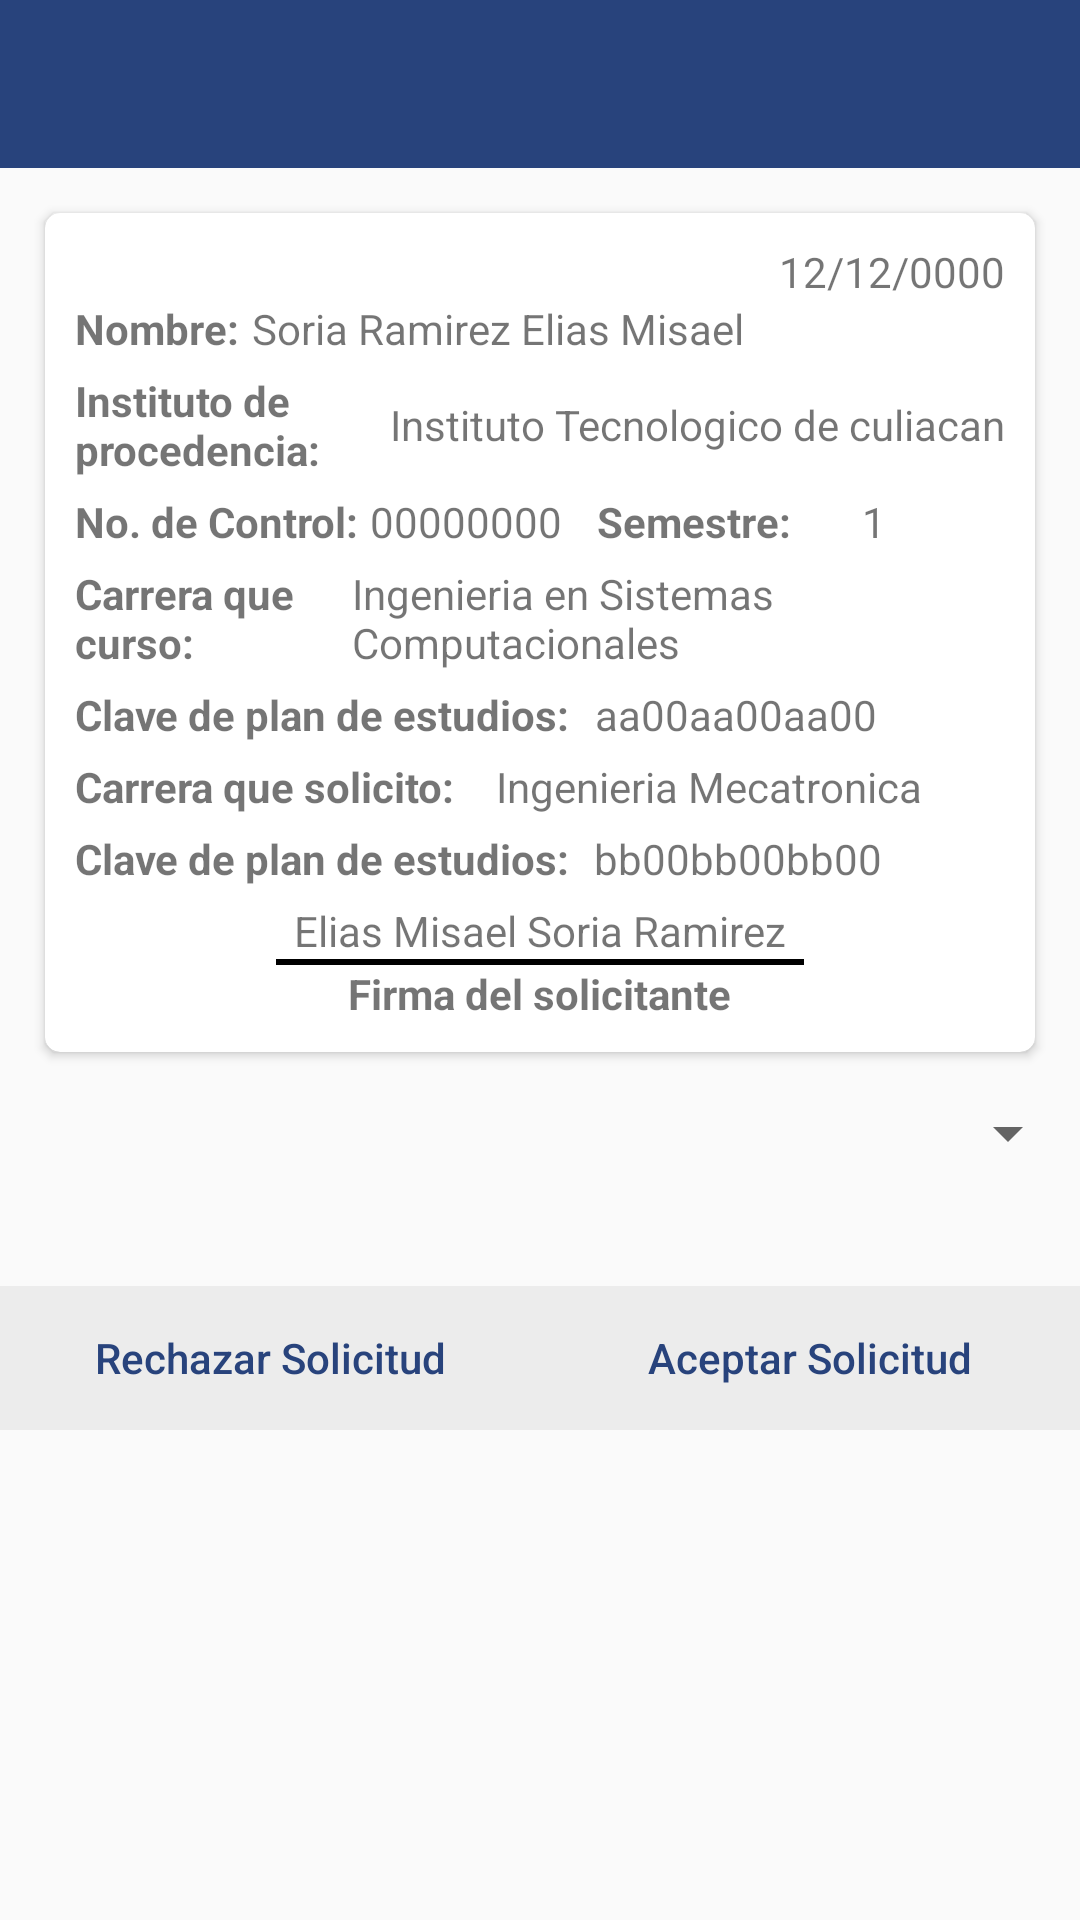

Layout XML and referenced resources for this Android screen:
<!-- AndroidManifest.xml: application theme AppTheme -->
<!-- res/layout/activity_soli_detalle.xml -->
<?xml version="1.0" encoding="utf-8"?>
<LinearLayout xmlns:android="http://schemas.android.com/apk/res/android"
    xmlns:app="http://schemas.android.com/apk/res-auto"
    android:layout_width="fill_parent"
    android:layout_height="wrap_content"
    android:orientation="vertical">

    <androidx.appcompat.widget.Toolbar
        android:id="@+id/detsol_tool"
        android:layout_width="fill_parent"
        android:layout_height="wrap_content"
        android:background="@color/tool_color"
        android:theme="@style/ToolbarTheme"
        app:titleTextColor="@android:color/white" />

    <androidx.cardview.widget.CardView
        android:layout_width="fill_parent"
        android:layout_height="wrap_content"
        android:layout_margin="15.0dip"
        app:cardBackgroundColor="@android:color/white"
        app:cardCornerRadius="5.0dip"
        app:contentPadding="10.0dip">

        <LinearLayout
            android:layout_width="fill_parent"
            android:layout_height="fill_parent"
            android:orientation="vertical">

            <TextView
                android:id="@+id/fch"
                android:layout_width="wrap_content"
                android:layout_height="wrap_content"
                android:layout_gravity="right"
                android:inputType="date"
                android:text="12/12/0000" />

            <LinearLayout
                android:layout_width="fill_parent"
                android:layout_height="wrap_content"
                android:layout_marginBottom="5.0dip"
                android:weightSum="10.0">

                <TextView
                    android:layout_width="wrap_content"
                    android:layout_height="wrap_content"
                    android:layout_weight="0.5"
                    android:text="Nombre:"
                    android:textStyle="bold" />

                <TextView
                    android:id="@+id/tvAlumNom"
                    android:layout_width="wrap_content"
                    android:layout_height="wrap_content"
                    android:layout_weight="7.0"
                    android:text="Soria Ramirez Elias Misael" />
            </LinearLayout>

            <LinearLayout
                android:layout_width="fill_parent"
                android:layout_height="wrap_content"
                android:layout_marginBottom="5.0dip"
                android:weightSum="10.0">

                <TextView
                    android:layout_width="wrap_content"
                    android:layout_height="wrap_content"
                    android:layout_gravity="center"
                    android:layout_weight="10.0"
                    android:text="Instituto de procedencia:"
                    android:textStyle="bold" />

                <TextView
                    android:id="@+id/tvAlumInst"
                    android:layout_width="wrap_content"
                    android:layout_height="wrap_content"
                    android:layout_gravity="center"
                    android:layout_weight="5.0"
                    android:text="Instituto Tecnologico de culiacan" />
            </LinearLayout>

            <LinearLayout
                android:layout_width="fill_parent"
                android:layout_height="wrap_content"
                android:layout_marginBottom="5.0dip"
                android:weightSum="10.0">

                <TextView
                    android:layout_width="wrap_content"
                    android:layout_height="wrap_content"
                    android:layout_weight="0.5"
                    android:text="No. de Control:"
                    android:textStyle="bold" />

                <TextView
                    android:id="@+id/tvAlumControl"
                    android:layout_width="wrap_content"
                    android:layout_height="wrap_content"
                    android:layout_weight="1.5"
                    android:text="00000000" />

                <TextView
                    android:layout_width="wrap_content"
                    android:layout_height="wrap_content"
                    android:layout_weight="3.0"
                    android:text="Semestre:"
                    android:textStyle="bold" />

                <TextView
                    android:id="@+id/tvAlumSem"
                    android:layout_width="wrap_content"
                    android:layout_height="wrap_content"
                    android:layout_weight="1.0"
                    android:text="1" />
            </LinearLayout>

            <LinearLayout
                android:layout_width="fill_parent"
                android:layout_height="wrap_content"
                android:layout_marginBottom="5.0dip"
                android:weightSum="10.0">

                <TextView
                    android:layout_width="wrap_content"
                    android:layout_height="wrap_content"
                    android:layout_gravity="center"
                    android:layout_weight="4.0"
                    android:text="Carrera que curso:"
                    android:textStyle="bold" />

                <TextView
                    android:id="@+id/tvAlumCarr1"
                    android:layout_width="wrap_content"
                    android:layout_height="wrap_content"
                    android:layout_gravity="center"
                    android:layout_weight="1.0"
                    android:text="Ingenieria en Sistemas Computacionales" />
            </LinearLayout>

            <LinearLayout
                android:layout_width="fill_parent"
                android:layout_height="wrap_content"
                android:layout_marginBottom="5.0dip"
                android:weightSum="3.0">

                <TextView
                    android:layout_width="wrap_content"
                    android:layout_height="wrap_content"
                    android:layout_weight="0.5"
                    android:text="Clave de plan de estudios:"
                    android:textStyle="bold" />

                <TextView
                    android:id="@+id/tvAlumCarr1Cve"
                    android:layout_width="wrap_content"
                    android:layout_height="wrap_content"
                    android:layout_weight="1.0"
                    android:text="aa00aa00aa00" />
            </LinearLayout>

            <LinearLayout
                android:layout_width="fill_parent"
                android:layout_height="wrap_content"
                android:layout_marginBottom="5.0dip"
                android:weightSum="3.0">

                <TextView
                    android:layout_width="wrap_content"
                    android:layout_height="wrap_content"
                    android:layout_gravity="center"
                    android:layout_weight="1.0"
                    android:text="Carrera que solicito:"
                    android:textStyle="bold" />

                <TextView
                    android:id="@+id/tvAlumCarr2"
                    android:layout_width="wrap_content"
                    android:layout_height="wrap_content"
                    android:layout_gravity="center"
                    android:layout_weight="2.0"
                    android:text="Ingenieria Mecatronica" />
            </LinearLayout>

            <LinearLayout
                android:layout_width="fill_parent"
                android:layout_height="wrap_content"
                android:layout_marginBottom="5.0dip"
                android:weightSum="3.0">

                <TextView
                    android:layout_width="wrap_content"
                    android:layout_height="wrap_content"
                    android:layout_weight="0.5"
                    android:text="Clave de plan de estudios:"
                    android:textStyle="bold" />

                <TextView
                    android:id="@+id/tvAlumCarr2Cve"
                    android:layout_width="wrap_content"
                    android:layout_height="wrap_content"
                    android:layout_weight="2.0"
                    android:text="bb00bb00bb00" />
            </LinearLayout>

            <LinearLayout
                android:layout_width="wrap_content"
                android:layout_height="wrap_content"
                android:layout_gravity="center"
                android:orientation="vertical">

                <TextView
                    android:id="@+id/tvalumFirma"
                    android:layout_width="wrap_content"
                    android:layout_height="wrap_content"
                    android:layout_marginLeft="6.0dip"
                    android:layout_marginRight="6.0dip"
                    android:text="Elias Misael Soria Ramirez" />

                <View
                    android:layout_width="fill_parent"
                    android:layout_height="2.0dip"
                    android:background="@android:color/black" />

                <TextView
                    android:layout_width="wrap_content"
                    android:layout_height="wrap_content"
                    android:layout_gravity="center"
                    android:text="Firma del solicitante"
                    android:textStyle="bold" />
            </LinearLayout>
        </LinearLayout>
    </androidx.cardview.widget.CardView>

    <Spinner
        android:id="@+id/sp_acade"
        android:layout_width="fill_parent"
        android:layout_height="wrap_content" />

    <TextView
        android:id="@+id/puntos"
        android:layout_width="fill_parent"
        android:layout_height="wrap_content" />

    <LinearLayout
        android:layout_width="fill_parent"
        android:layout_height="wrap_content"
        android:layout_marginTop="20.0dip">

        <Button
            android:id="@+id/btnReSol"
            style="@style/miStilo"
            android:layout_width="match_parent"
            android:layout_height="wrap_content"
            android:layout_weight="5.0"
            android:text="Rechazar Solicitud"
            android:textAllCaps="false"
            android:onClick="reject"/>

        <Button
            android:id="@+id/btnAceSol"
            style="@style/miStilo"
            android:layout_width="match_parent"
            android:layout_height="wrap_content"
            android:layout_weight="5.0"
            android:text="Aceptar Solicitud"
            android:textAllCaps="false"
            android:onClick="accept"/>
    </LinearLayout>
</LinearLayout>
<!-- resources referenced by this layout -->
<resources>
  <color name="tool_color">@color/facebook</color>
  <style name="ToolbarTheme" parent="@style/ThemeOverlay.AppCompat.ActionBar">
          <item name="colorControlNormal">@android:color/white</item>
      </style>
  <style name="miStilo" parent="@style/Widget.AppCompat.Button.Borderless.Colored">
          <item name="android:textColor">@color/facebook</item>
          <item name="android:background">#ECECEC</item>
          <item name="colorButtonNormal">@color/highlight</item>
      </style>
  <style name="AppTheme" parent="Theme.AppCompat.Light.NoActionBar">
          
          <item name="colorPrimary">@color/colorPrimary</item>
          <item name="colorPrimaryDark">@color/colorPrimaryDark</item>
          <item name="colorAccent">@color/colorAccent</item>
      </style>
  <color name="facebook">#ff28437c</color>
  <color name="highlight">#ff000000</color>
  <color name="colorPrimary">#008577</color>
  <color name="colorPrimaryDark">#00574B</color>
  <color name="colorAccent">#D81B60</color>
</resources>
